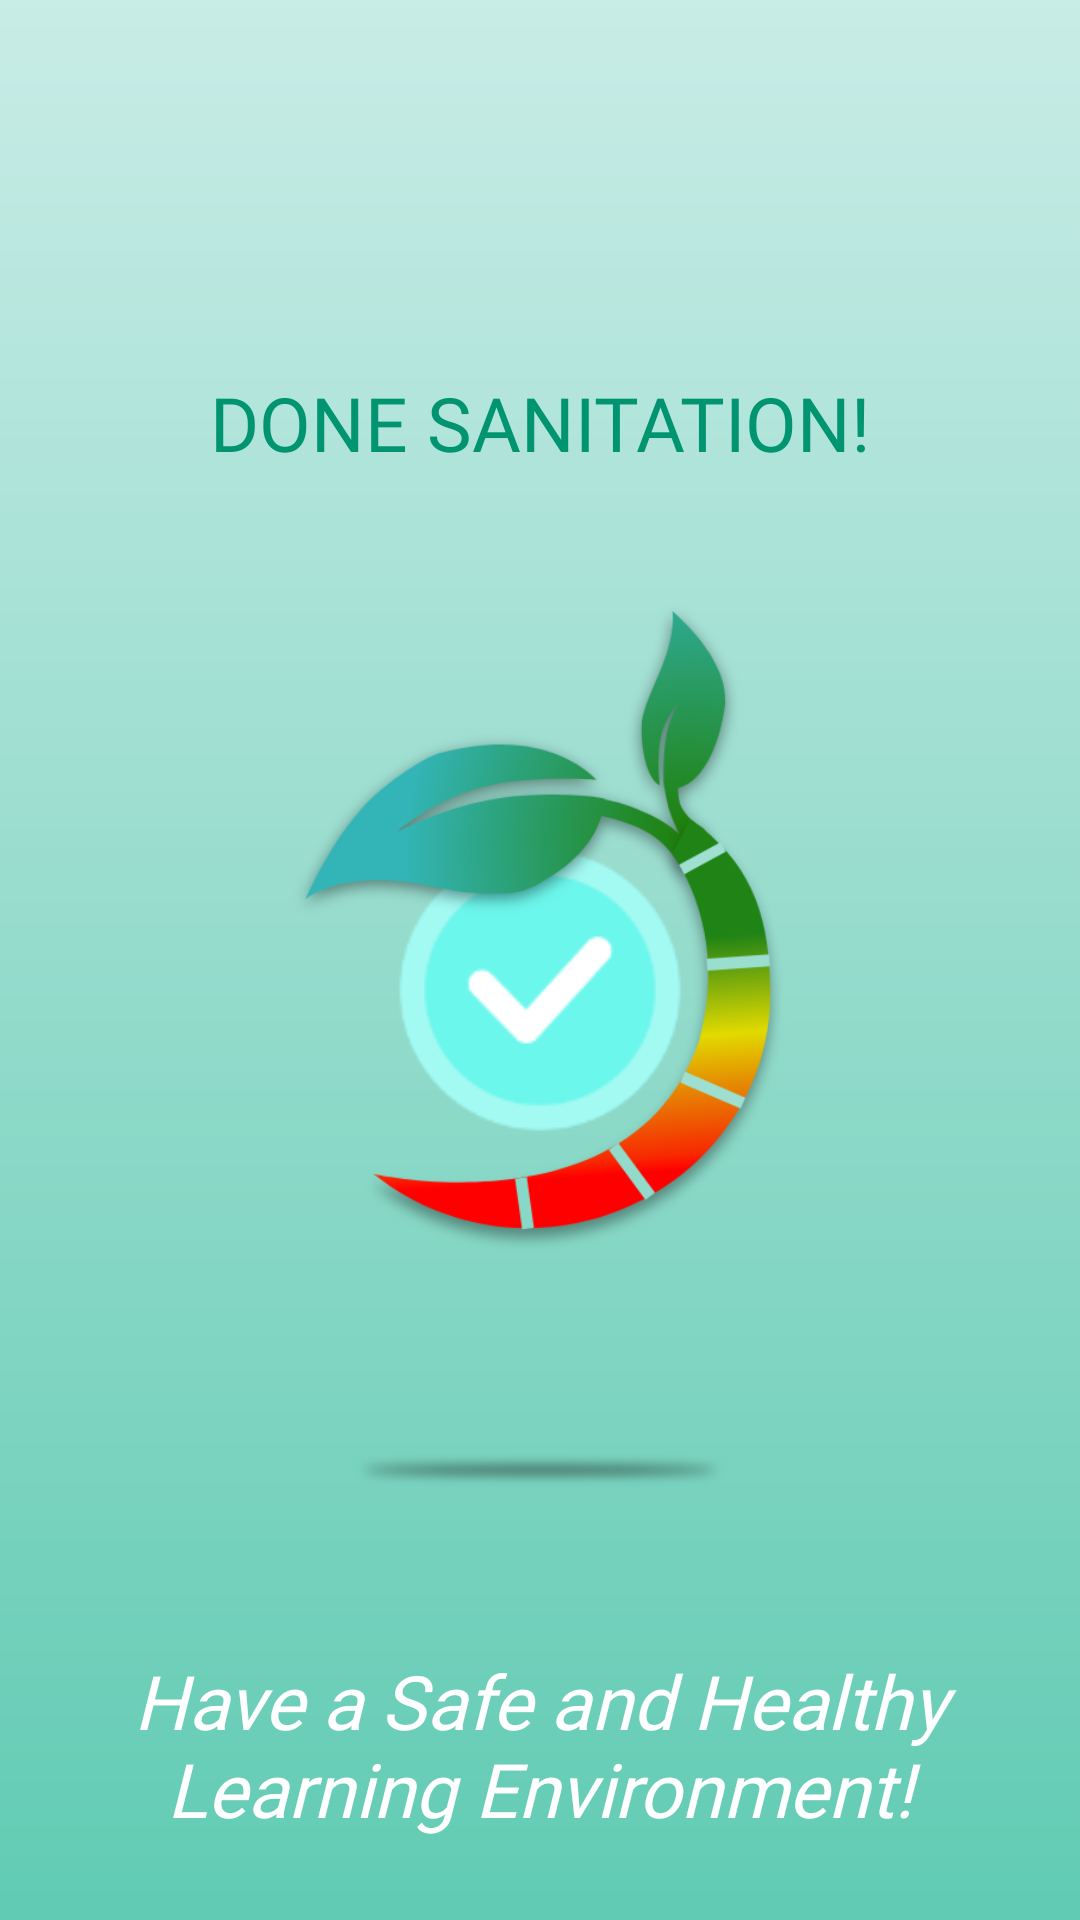

The Android layout XML behind this screen, and the referenced resources:
<!-- AndroidManifest.xml: application theme Theme.Oxy -->
<!-- res/layout/activity_done_sanitation.xml -->
<?xml version="1.0" encoding="utf-8"?>
<androidx.constraintlayout.widget.ConstraintLayout xmlns:android="http://schemas.android.com/apk/res/android"
    xmlns:app="http://schemas.android.com/apk/res-auto"
    xmlns:tools="http://schemas.android.com/tools"
    android:layout_width="match_parent"
    android:layout_height="match_parent"
    tools:context=".doneSanitation"
    android:background="@drawable/background">

    <TextView
        android:layout_width="match_parent"
        android:layout_height="wrap_content"
        android:layout_marginTop="124dp"
        android:fontFamily="@font/outfitsemibold"
        android:gravity="center"
        android:text="Done Sanitation!"
        android:textAllCaps="true"
        android:textColor="@color/tealmain"
        android:textSize="25sp"
        app:layout_constraintEnd_toEndOf="parent"
        app:layout_constraintHorizontal_bias="0.0"
        app:layout_constraintStart_toStartOf="parent"
        app:layout_constraintTop_toTopOf="parent" />

    <androidx.constraintlayout.widget.ConstraintLayout
        android:id="@+id/done_sanitation_logo"
        android:layout_width="wrap_content"
        android:layout_height="270dp"
        android:layout_marginTop="160dp"
        app:layout_constraintEnd_toEndOf="parent"
        app:layout_constraintStart_toStartOf="parent"
        app:layout_constraintTop_toTopOf="parent">

        <ImageView
            android:id="@+id/imageView5"
            android:layout_width="180dp"
            android:layout_height="250dp"
            android:elevation="5dp"
            android:scaleType="fitCenter"
            android:src="@drawable/exhausting_logo"
            app:layout_constraintBottom_toBottomOf="parent"
            app:layout_constraintEnd_toEndOf="parent"
            app:layout_constraintStart_toStartOf="parent"
            app:layout_constraintTop_toTopOf="parent" />

        <ImageView
            android:id="@+id/done_logo"
            android:layout_width="130dp"
            android:layout_height="220dp"
            android:layout_marginTop="60dp"
            android:layout_marginEnd="25dp"
            android:scaleType="fitCenter"
            android:src="@drawable/done_sanitation"
            app:layout_constraintEnd_toEndOf="parent"
            app:layout_constraintHorizontal_bias="1.0"
            app:layout_constraintStart_toStartOf="parent"
            app:layout_constraintTop_toTopOf="parent" />

    </androidx.constraintlayout.widget.ConstraintLayout>

    <ImageView
        android:id="@+id/shadow_logo"
        android:layout_width="130dp"
        android:layout_height="20sp"
        android:layout_marginTop="50dp"
        android:alpha="0.8"
        android:scaleType="fitCenter"
        android:src="@drawable/logo_shadow_eleipse"
        app:layout_constraintEnd_toEndOf="parent"
        app:layout_constraintStart_toStartOf="parent"
        app:layout_constraintTop_toBottomOf="@+id/done_sanitation_logo" />

    <TextView
        android:id="@+id/exhausting_text"
        android:layout_width="280dp"
        android:layout_height="wrap_content"
        android:layout_marginTop="50dp"
        android:fontFamily="@font/outfitsemibold"
        android:gravity="center"
        android:text="Have a Safe and Healthy Learning Environment!"
        android:textColor="@color/white"
        android:textSize="25sp"
        android:textStyle="italic"
        app:layout_constraintEnd_toEndOf="parent"
        app:layout_constraintStart_toStartOf="parent"
        app:layout_constraintTop_toBottomOf="@+id/shadow_logo" />


</androidx.constraintlayout.widget.ConstraintLayout>
<!-- resources referenced by this layout -->
<resources>
  <color name="tealmain">#009470</color>
  <color name="white">#FFFFFF</color>
  <!-- drawable background (drawable) -->
  <?xml version="1.0" encoding="utf-8"?>
  <shape
  
      android:shape="rectangle"
      xmlns:android="http://schemas.android.com/apk/res/android">
              <gradient
                  android:startColor="#C8ECE6"
                  android:endColor="#61CBB3"
                  android:angle="-90"
                  android:type="linear"/>
  </shape>
  <!-- drawable done_sanitation: png bitmap (drawable, 6667 bytes) -->
  <!-- drawable exhausting_logo: png bitmap (drawable, 65801 bytes) -->
  <!-- drawable logo_shadow_eleipse: png bitmap (drawable, 11950 bytes) -->
  <style name="Theme.Oxy" parent="Theme.AppCompat.Light.NoActionBar">
          
          <item name="colorPrimary">@color/purple_500</item>
          <item name="colorPrimaryVariant">@color/purple_700</item>
          <item name="colorOnPrimary">@color/white</item>
          
          <item name="colorSecondary">@color/teal_200</item>
          <item name="colorSecondaryVariant">@color/teal_700</item>
          <item name="colorOnSecondary">@color/black</item>
          
          <item name="android:statusBarColor">?android:attr/colorPrimary</item>
          
      </style>
  <color name="purple_500">#FF6200EE</color>
  <color name="purple_700">#FF3700B3</color>
  <color name="teal_200">#FF03DAC5</color>
  <color name="teal_700">#FF018786</color>
  <color name="black">#FF000000</color>
</resources>
